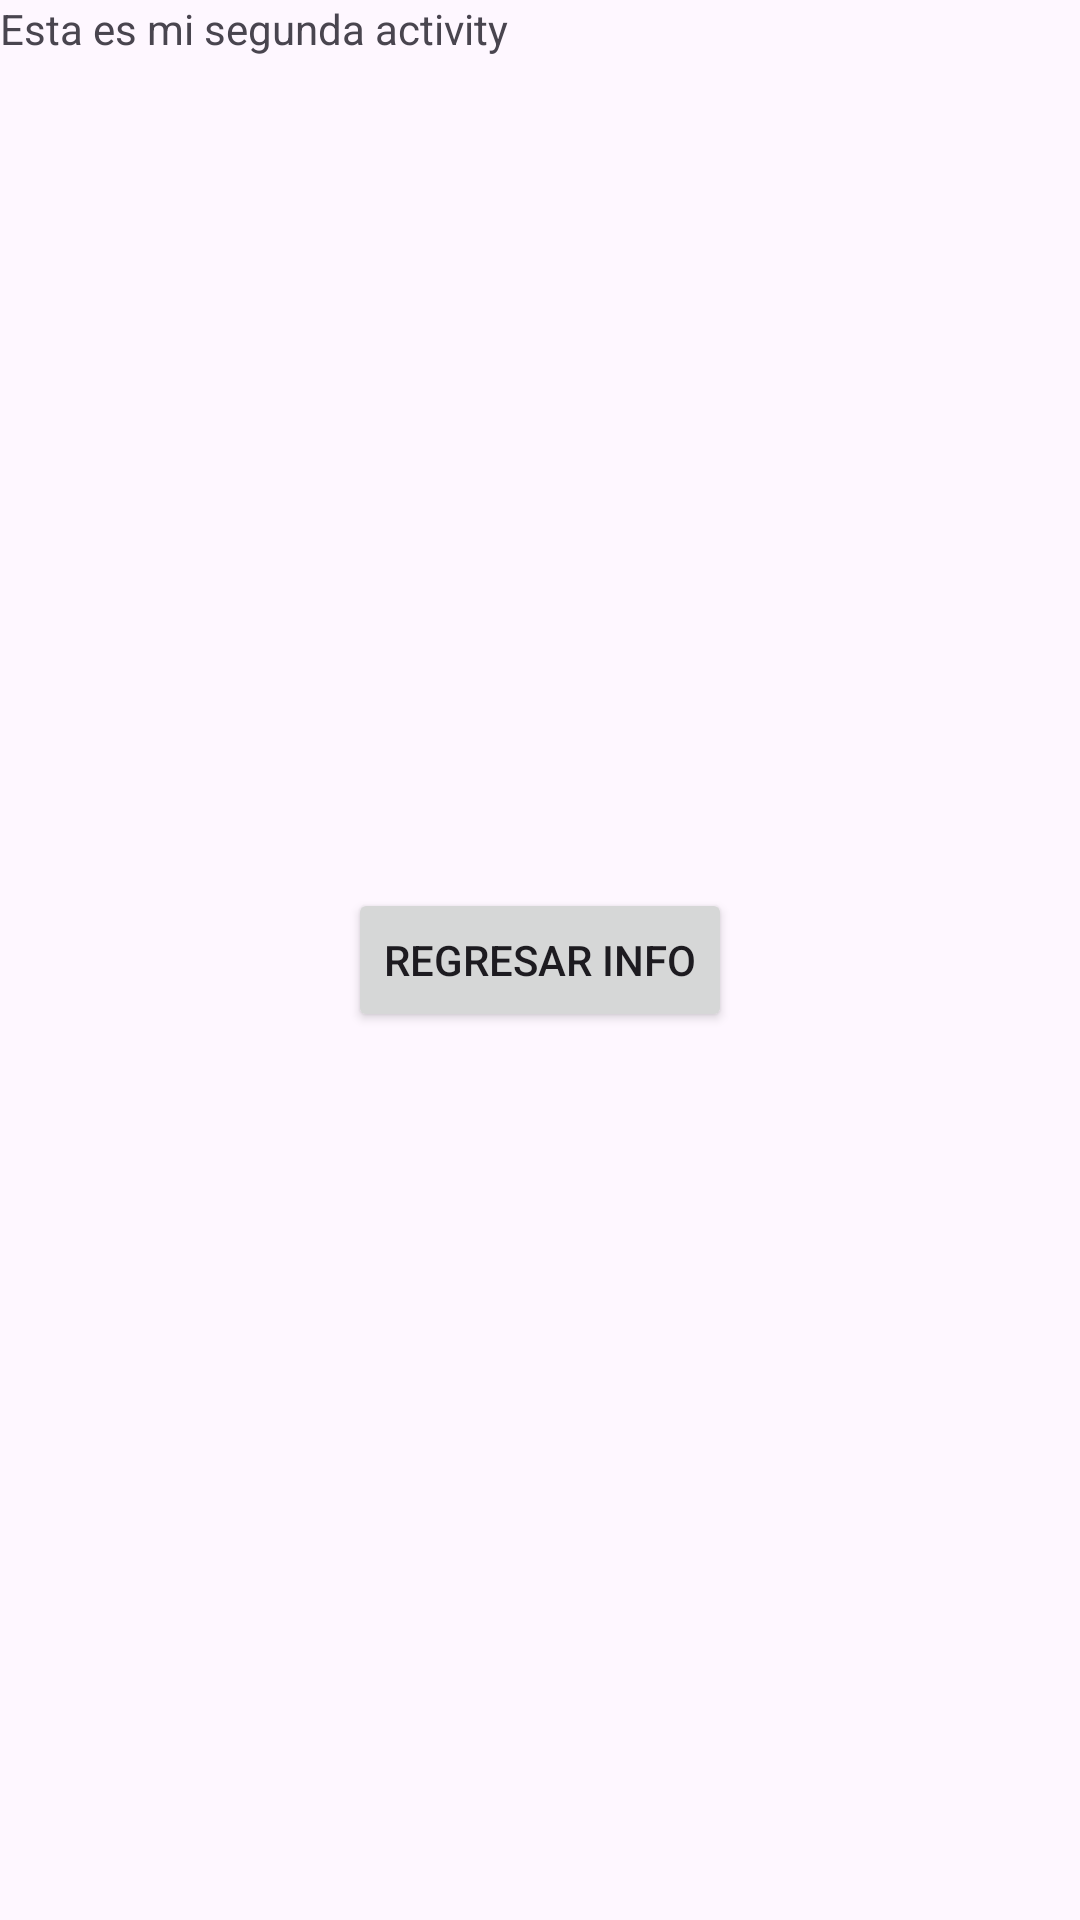

Android layout source for this screen:
<!-- AndroidManifest.xml: application theme Theme.AndroidBasic12 -->
<!-- res/layout/activity_second.xml -->
<?xml version="1.0" encoding="utf-8"?>
<androidx.constraintlayout.widget.ConstraintLayout xmlns:android="http://schemas.android.com/apk/res/android"
    xmlns:app="http://schemas.android.com/apk/res-auto"
    xmlns:tools="http://schemas.android.com/tools"
    android:id="@+id/main"
    android:layout_width="match_parent"
    android:layout_height="match_parent"
    tools:context=".ejerciciosclase.ejercicios1.explicitintent.SecondActivity">

    <TextView
        android:id="@+id/labelName"
        android:layout_width="match_parent"
        android:layout_height="match_parent"
        android:text="Esta es mi segunda activity" />

    <Button
        android:id="@+id/btnReturn"
        android:layout_width="wrap_content"
        android:layout_height="wrap_content"
        android:text="Regresar info"
        app:layout_constraintBottom_toBottomOf="parent"
        app:layout_constraintLeft_toLeftOf="parent"
        app:layout_constraintRight_toRightOf="parent"
        app:layout_constraintTop_toTopOf="parent" />


</androidx.constraintlayout.widget.ConstraintLayout>
<!-- resources referenced by this layout -->
<resources>
  <style name="Theme.AndroidBasic12" parent="Base.Theme.AndroidBasic12" />
  <style name="Base.Theme.AndroidBasic12" parent="Theme.Material3.DayNight">
          
          
      </style>
</resources>
